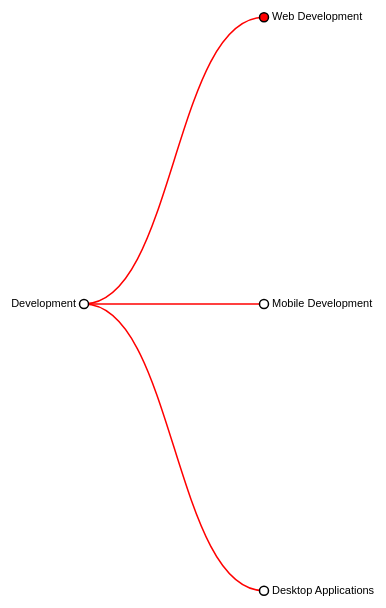
D3 v3 page, settled after 480 driven frames (8 s of simulated time); the page loaded 1 data file(s).



var margin = {top: 20, right: 120, bottom: 20, left: 120},
    width = 1500 - margin.right - margin.left,
    height = 900 - margin.top - margin.bottom;

var i = 0,
    duration = 750,
    root;

var tree = d3.layout.tree()
    .size([height, width]);

var diagonal = d3.svg.diagonal()
    .projection(function(d) { return [d.y, d.x]; });

var svg = d3.select("body").append("svg")
    .attr("width", width + margin.right + margin.left)
    .attr("height", height + margin.top + margin.bottom)
  .append("g")
    .attr("transform", "translate(" + margin.left + "," + margin.top + ")");

d3.json("data.json", function(error, turbo) {
  root = turbo;
  root.x0 = height / 2;
  root.y0 = 0;

  function collapse(d) {
    if (d.children) {
      d._children = d.children;
      d._children.forEach(collapse);
      d.children = null;
    }
  }

  root.children.forEach(collapse);
  update(root);
});

d3.select(self.frameElement).style("height", "800px");

function update(source) {

  // Compute the new tree layout.
  var nodes = tree.nodes(root).reverse(),
      links = tree.links(nodes);

  // Normalize for fixed-depth.
  nodes.forEach(function(d) { d.y = d.depth * 180; });

  // Update the nodes…
  var node = svg.selectAll("g.node")
      .data(nodes, function(d) { return d.id || (d.id = ++i); });

  // Enter any new nodes at the parent's previous position.
  var nodeEnter = node.enter().append("g")
      .attr("class", "node")
      .attr("transform", function(d) { return "translate(" + source.y0 + "," + source.x0 + ")"; })
      .on("click", click);

  nodeEnter.append("circle")
      .attr("r", 1e-6)
      .style("fill", function(d) { return d._children ? "red" : "#fff"; });


  nodeEnter.each(function(d){
    var thisNode = d3.select(this);
    if (!d.children) {
        thisNode.append("a")
            .attr("xlink:href", function(d) { return d.url; })
            .append("text")
                .attr("x", 8)
                .attr("dy", 3)
                .attr("text-anchor", "start")
                .text(function(d) { return d.name; });
    } else {
        thisNode.append("text")
            .attr("x", -8)
            .attr("dy", 3)
            .attr("text-anchor", "end")
            .text(function(d) { return d.name; });      
    }
});


  // Transition nodes to their new position.
  var nodeUpdate = node.transition()
      .duration(duration)
      .attr("transform", function(d) { return "translate(" + d.y + "," + d.x + ")"; });

  nodeUpdate.select("circle")
      .attr("r", 4.5)
      .style("fill", function(d) { return d._children ? "red" : "#fff"; });

  nodeUpdate.select("text")
      .style("fill-opacity", 1);

  // Transition exiting nodes to the parent's new position.
  var nodeExit = node.exit().transition()
      .duration(duration)
      .attr("transform", function(d) { return "translate(" + source.y + "," + source.x + ")"; })
      .remove();

  nodeExit.select("circle")
      .attr("r", 1e-6);

  nodeExit.select("text")
      .style("fill-opacity", 1e-6);

  // Update the links…
  var link = svg.selectAll("path.link")
      .data(links, function(d) { return d.target.id; });

  // Enter any new links at the parent's previous position.
  link.enter().insert("path", "g")
      .attr("class", "link")
      .attr("d", function(d) {
        var o = {x: source.x0, y: source.y0};
        return diagonal({source: o, target: o});
      });

  // Transition links to their new position.
  link.transition()
      .duration(duration)
      .attr("d", diagonal);

  // Transition exiting nodes to the parent's new position.
  link.exit().transition()
      .duration(duration)
      .attr("d", function(d) {
        var o = {x: source.x, y: source.y};
        return diagonal({source: o, target: o});
      })
      .remove();

  // Stash the old positions for transition.
  nodes.forEach(function(d) {
    d.x0 = d.x;
    d.y0 = d.y;
  });
}

// Toggle children on click.
function click(d) {
  if (d.children) {
    d._children = d.children;
    d.children = null;
  } else {
    d.children = d._children;
    d._children = null;
  }
  update(d);
}



### data: data.json
{
 "name": "Development",
 "children": [
  {
   "name": "Web Development",
   "children": [
    "{... 2 keys}",
    "{... 2 keys}",
    "{... 2 keys}",
    "{... 2 keys}",
    "{... 2 keys}",
    "{... 2 keys}"
   ]
  },
  {
   "name": "Mobile Development"
  },
  {
   "name": "Desktop Applications"
  }
 ]
}